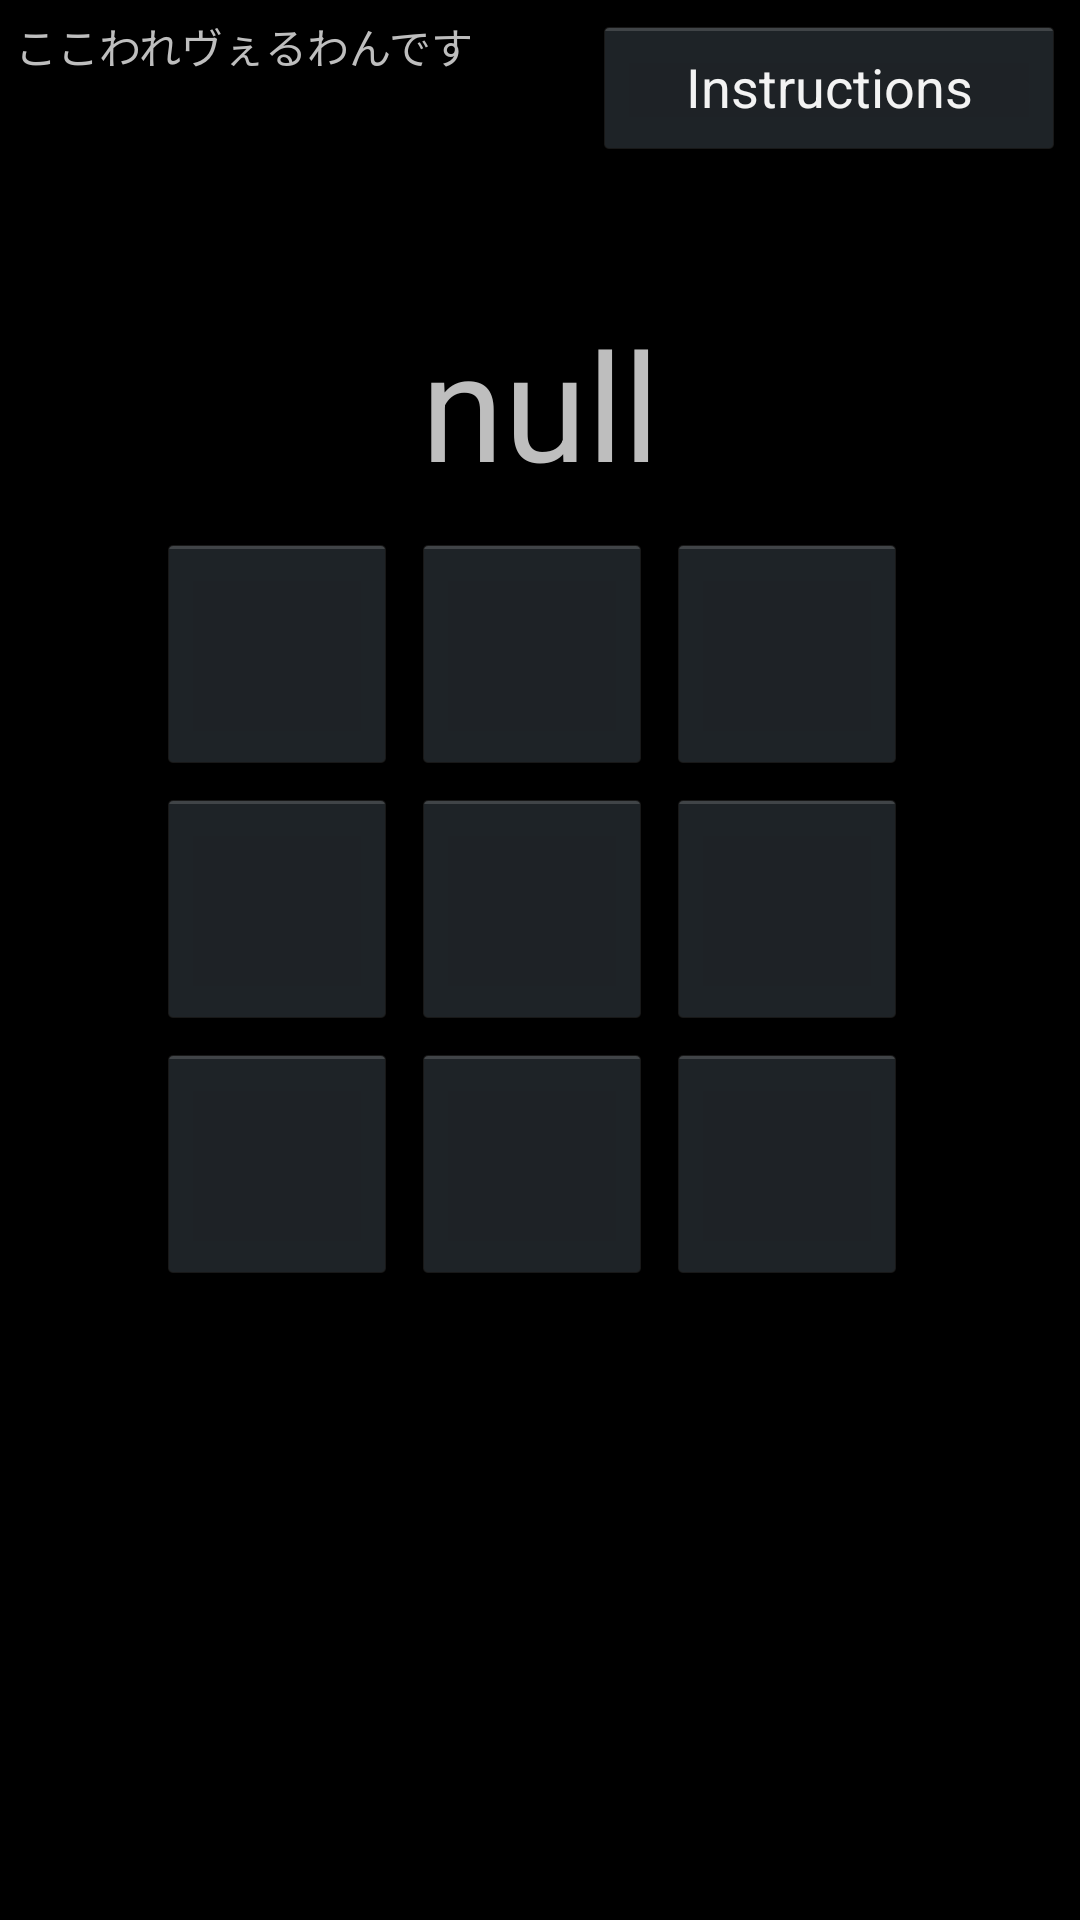

Android layout source for this screen:
<!-- AndroidManifest.xml: application theme AppTheme -->
<!-- res/layout/activity_katakana_quiz.xml -->
<RelativeLayout xmlns:android="http://schemas.android.com/apk/res/android"
    xmlns:tools="http://schemas.android.com/tools"
    android:layout_width="match_parent"
    android:layout_height="match_parent"
    android:paddingLeft="@dimen/activity_horizontal_margin"
    android:paddingRight="@dimen/activity_horizontal_margin"
    android:paddingTop="@dimen/activity_vertical_margin"
    android:paddingBottom="@dimen/activity_vertical_margin"
    tools:context="edu.uco.termproject.mobiletest2.LevelOne">


    <TextView
        android:text="@string/hello_world"
        android:layout_width="wrap_content"
        android:layout_height="wrap_content"
        android:id="@+id/problem_number"
        android:layout_marginBottom="@dimen/instruction_margin" />

    <Button
        android:id="@+id/buttonAlert"
        android:layout_width="wrap_content"
        android:layout_height="wrap_content"
        android:text="Instructions"
        android:layout_alignParentRight="true"
        android:layout_toRightOf="@id/problem_number"
        android:layout_marginBottom="@dimen/instruction_margin"
        android:layout_marginLeft="40sp" />

    <TextView
        android:layout_width="match_parent"
        android:layout_height="wrap_content"
        android:id="@+id/word"
        android:text="@string/string_placeholder"
        android:textSize="@dimen/quiz_word"
        android:layout_below="@+id/buttonAlert"
        android:gravity="center"
        android:layout_marginBottom="@dimen/word_margin"
        android:layout_marginTop="@dimen/quiz_word_top_margin"/>

    <GridLayout
        tools:context=".LevelOneQuiz"
        android:id="@+id/options"
        android:layout_width="wrap_content"
        android:layout_height="wrap_content"
        android:columnCount="3"
        android:rowCount="3"
        android:layout_below="@+id/word"
        android:layout_centerHorizontal="true">

        <ImageButton
            android:id="@+id/buttonUR"
            android:layout_width="@dimen/quiz_button"
            android:layout_height="@dimen/quiz_button"
            android:layout_marginRight="@dimen/button_margin"
            android:layout_marginBottom="@dimen/button_margin"
            android:soundEffectsEnabled="true"
            android:scaleType="centerInside"
            />

        <ImageButton
            android:id="@+id/buttonUC"
            android:layout_width="@dimen/quiz_button"
            android:layout_height="@dimen/quiz_button"
            android:soundEffectsEnabled="true"
            android:scaleType="centerInside" />

        <ImageButton
            android:id="@+id/buttonUL"
            android:layout_width="@dimen/quiz_button"
            android:layout_height="@dimen/quiz_button"
            android:soundEffectsEnabled="true"
            android:scaleType="centerInside" />

        <ImageButton
            android:id="@+id/buttonCL"
            android:layout_width="@dimen/quiz_button"
            android:layout_height="@dimen/quiz_button"
            android:soundEffectsEnabled="true"
            android:scaleType="centerInside" />

        <ImageButton
            android:id="@+id/buttonCC"
            android:layout_width="@dimen/quiz_button"
            android:layout_height="@dimen/quiz_button"
            android:layout_marginRight="@dimen/button_margin"
            android:layout_marginBottom="@dimen/button_margin"
            android:soundEffectsEnabled="true"
            android:scaleType="centerInside" />

        <ImageButton
            android:id="@+id/buttonCR"
            android:layout_width="@dimen/quiz_button"
            android:layout_height="@dimen/quiz_button"
            android:layout_marginRight="@dimen/button_margin"
            android:layout_marginBottom="@dimen/button_margin"
            android:soundEffectsEnabled="true"
            android:scaleType="centerInside" />

        <ImageButton
            android:id="@+id/buttonBL"
            android:layout_width="@dimen/quiz_button"
            android:layout_height="@dimen/quiz_button"
            android:layout_marginRight="@dimen/button_margin"
            android:layout_marginBottom="@dimen/button_margin"
            android:soundEffectsEnabled="true"
            android:scaleType="centerInside" />

        <ImageButton
            android:id="@+id/buttonBC"
            android:layout_width="@dimen/quiz_button"
            android:layout_height="@dimen/quiz_button"
            android:layout_marginRight="@dimen/button_margin"
            android:layout_marginBottom="@dimen/button_margin"
            android:soundEffectsEnabled="true"
            android:scaleType="centerInside" />

        <ImageButton
            android:id="@+id/buttonBR"
            android:layout_width="@dimen/quiz_button"
            android:layout_height="@dimen/quiz_button"
            android:layout_marginRight="@dimen/button_margin"
            android:layout_marginBottom="@dimen/button_margin"
            android:soundEffectsEnabled="true"
            android:scaleType="centerInside" />
    </GridLayout>
</RelativeLayout>
<!-- resources referenced by this layout -->
<resources>
  <dimen name="activity_horizontal_margin">5dp</dimen>
  <dimen name="activity_vertical_margin">5dp</dimen>
  <dimen name="button_margin">5sp</dimen>
  <dimen name="instruction_margin">8sp</dimen>
  <dimen name="quiz_button">80sp</dimen>
  <dimen name="quiz_word">50sp</dimen>
  <dimen name="quiz_word_top_margin">40sp</dimen>
  <dimen name="word_margin">10sp</dimen>
  <string name="hello_world">ここわれヴぇるわんです</string>
  <string name="string_placeholder">null</string>
  <style name="AppTheme" parent="@android:style/Theme.Holo" />
</resources>
